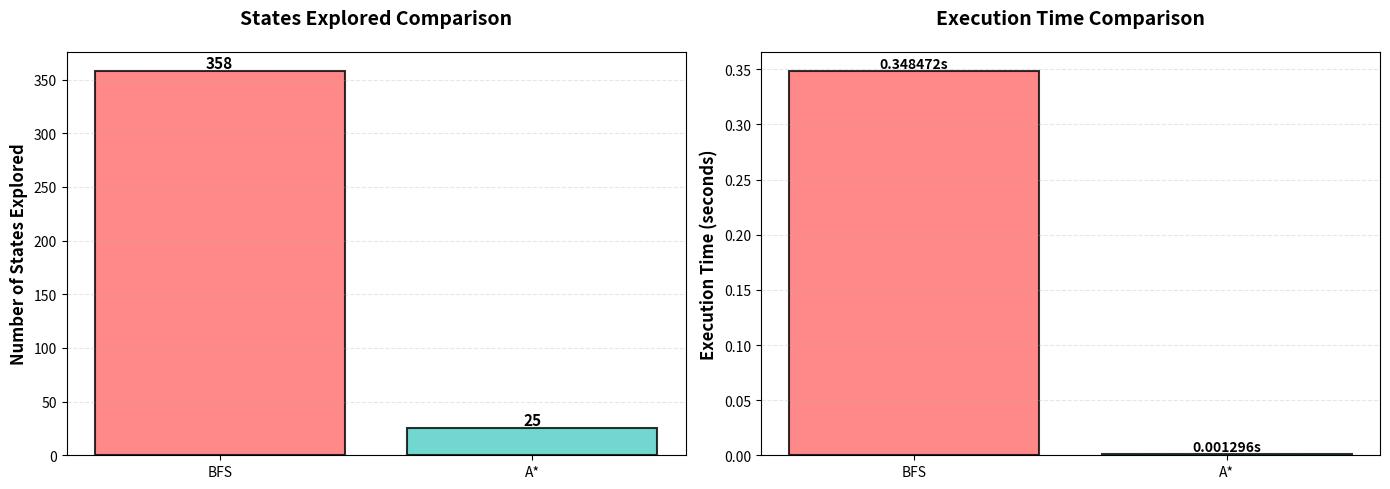

Write the Python code that produced this figure.
# Import all required libraries
import numpy as np
import matplotlib.pyplot as plt
import heapq
import time
import sys

print("All libraries imported successfully!")

import numpy as np
import matplotlib.pyplot as plt

# Visualize the problem
start = np.array([[1, 2, 3], [8, 0, 4], [7, 6, 5]])
goal = np.array([[2, 8, 1], [0, 4, 3], [7, 6, 5]])

print("Start State:")
print(start)
print("\nGoal State:")
print(goal)

class Node:
    def __init__(self, state, parent, action, g_cost=0, h_cost=0):
        self.state = state  # Current puzzle state
        self.parent = parent  # Parent node (for path reconstruction)
        self.action = action  # Action taken to reach this state
        self.g_cost = g_cost  # Actual cost from start (number of moves)
        self.h_cost = h_cost  # Heuristic cost to goal (Manhattan distance)
        self.f_cost = g_cost + h_cost  # Total estimated cost: f = g + h
    
    def __lt__(self, other):
        # Enables comparison for priority queue
        # Nodes with lower f-cost have higher priority
        return self.f_cost < other.f_cost

import heapq

class PriorityQueueFrontier:
    def __init__(self):
        self.frontier = []  # Heap structure for priority queue
        self.entry_finder = {}  # Quick state lookup
        self.counter = 0  # Tie-breaker for nodes with same f-cost
    
    def add(self, node):
        # Add node to priority queue ordered by f-cost
        entry = [node.f_cost, self.counter, node]
        self.counter += 1
        heapq.heappush(self.frontier, entry)  # Maintains heap property
        state_key = tuple(map(tuple, node.state[0]))
        self.entry_finder[state_key] = entry
    
    def contains_state(self, state):
        # Check if state is already in frontier
        state_key = tuple(map(tuple, state[0]))
        return state_key in self.entry_finder
    
    def empty(self):
        return len(self.frontier) == 0
    
    def remove(self):
        # Remove and return node with lowest f-cost
        if self.empty():
            raise Exception("Empty Frontier")
        
        while self.frontier:
            f_cost, counter, node = heapq.heappop(self.frontier)
            state_key = tuple(map(tuple, node.state[0]))
            if state_key in self.entry_finder:
                del self.entry_finder[state_key]
                return node  # Returns most promising node
        
        raise Exception("Empty Frontier")

def manhattan_distance(state, goal_mat):
    """
    Calculate Manhattan distance heuristic.
    Returns sum of distances each tile needs to move to reach goal position.
    """
    mat = state[0]
    distance = 0
    
    # Create mapping: goal_positions[tile_value] = (row, col) in goal
    goal_positions = {}
    for i in range(3):
        for j in range(3):
            goal_positions[goal_mat[i][j]] = (i, j)
    
    # For each tile in current state, calculate distance to its goal position
    for i in range(3):
        for j in range(3):
            if mat[i][j] != 0:  # Skip empty tile (0)
                goal_i, goal_j = goal_positions[mat[i][j]]
                # Manhattan distance = |row_diff| + |col_diff|
                distance += abs(i - goal_i) + abs(j - goal_j)
    
    return distance

# Example calculation
example_state = [np.array([[1, 2, 3], [8, 0, 4], [7, 6, 5]]), (1, 1)]
goal_example = np.array([[2, 8, 1], [0, 4, 3], [7, 6, 5]])
print(f"Manhattan distance from start to goal: {manhattan_distance(example_state, goal_example)}")

class Puzzle:
    def __init__(self, start, startIndex, goal, goalIndex):
        self.start = [start, startIndex]
        self.goal = [goal, goalIndex]
        self.solution = None
    
    def manhattan_distance(self, state):
        """Calculate Manhattan distance heuristic."""
        mat = state[0]
        goal_mat = self.goal[0]
        distance = 0
        goal_positions = {}
        
        for i in range(3):
            for j in range(3):
                goal_positions[goal_mat[i][j]] = (i, j)
        
        for i in range(3):
            for j in range(3):
                if mat[i][j] != 0:
                    goal_i, goal_j = goal_positions[mat[i][j]]
                    distance += abs(i - goal_i) + abs(j - goal_j)
        
        return distance
    
    def neighbors(self, state):
        """Generate all valid neighbor states."""
        mat, (row, col) = state
        results = []
        
        if row > 0:  # Can move up
            mat1 = np.copy(mat)
            mat1[row][col] = mat1[row - 1][col]
            mat1[row - 1][col] = 0
            results.append(('up', [mat1, (row - 1, col)]))
        if col > 0:  # Can move left
            mat1 = np.copy(mat)
            mat1[row][col] = mat1[row][col - 1]
            mat1[row][col - 1] = 0
            results.append(('left', [mat1, (row, col - 1)]))
        if row < 2:  # Can move down
            mat1 = np.copy(mat)
            mat1[row][col] = mat1[row + 1][col]
            mat1[row + 1][col] = 0
            results.append(('down', [mat1, (row + 1, col)]))
        if col < 2:  # Can move right
            mat1 = np.copy(mat)
            mat1[row][col] = mat1[row][col + 1]
            mat1[row][col + 1] = 0
            results.append(('right', [mat1, (row, col + 1)]))
        
        return results
    
    def solve(self):
        """Solve using A* search algorithm."""
        self.num_explored = 0
        
        # Step 1: Initialize start node with heuristic
        h_start = self.manhattan_distance(self.start)
        start = Node(state=self.start, parent=None, action=None, 
                    g_cost=0, h_cost=h_start)
        
        # Step 2: Initialize priority queue frontier
        frontier = PriorityQueueFrontier()
        frontier.add(start)
        
        # Step 3: Track explored states (set for O(1) lookup)
        self.explored = set()
        
        # Step 4: Main search loop
        while True:
            if frontier.empty():
                raise Exception("No solution")
            
            # Step 5: Remove node with lowest f-cost (most promising)
            node = frontier.remove()
            self.num_explored += 1
            
            # Step 6: Check if goal reached
            if (node.state[0] == self.goal[0]).all():
                # Reconstruct solution path
                actions = []
                cells = []
                while node.parent is not None:
                    actions.append(node.action)
                    cells.append(node.state)
                    node = node.parent
                actions.reverse()
                cells.reverse()
                self.solution = (actions, cells)
                return
            
            # Step 7: Mark current state as explored
            state_key = tuple(map(tuple, node.state[0]))
            self.explored.add(state_key)
            
            # Step 8: Explore neighbors
            for action, state in self.neighbors(node.state):
                state_key = tuple(map(tuple, state[0]))
                
                # Skip if already explored
                if state_key in self.explored:
                    continue
                
                # Skip if already in frontier
                if frontier.contains_state(state):
                    continue
                
                # Step 9: Calculate costs for child node
                g_cost = node.g_cost + 1  # One more move from parent
                h_cost = self.manhattan_distance(state)  # Heuristic estimate
                
                # Step 10: Create child node and add to frontier
                child = Node(state=state, parent=node, action=action,
                           g_cost=g_cost, h_cost=h_cost)
                frontier.add(child)
    
    def print(self):
        """Print solution path."""
        solution = self.solution if self.solution is not None else None
        print("Start State:\n", self.start[0], "\n")
        print("Goal State:\n", self.goal[0], "\n")
        print("\nStates Explored: ", self.num_explored, "\n")
        print("Solution:\n ")
        for action, cell in zip(solution[0], solution[1]):
            print("action: ", action, "\n", cell[0], "\n")
        print("Goal Reached!!")

# Import required classes (assuming they're defined above)
import sys
import heapq
import time

# Define the problem
start = np.array([[1, 2, 3], [8, 0, 4], [7, 6, 5]])
goal = np.array([[2, 8, 1], [0, 4, 3], [7, 6, 5]])
startIndex = (1, 1)
goalIndex = (1, 0)

print("=" * 70)
print("PERFORMANCE COMPARISON: A* SEARCH vs BREADTH-FIRST SEARCH")
print("=" * 70)
print(f"\nProblem Configuration:")
print(f"Start State: {start.tolist()}")
print(f"Goal State:  {goal.tolist()}")
print("\n" + "-" * 70)

# Run A* Search
print("\nRunning A* Search Algorithm...")
p_astar = Puzzle(start, startIndex, goal, goalIndex)
start_time = time.time()
p_astar.solve()
astar_time = time.time() - start_time
astar_states = p_astar.num_explored
astar_moves = len(p_astar.solution[0])

print(f"\nA* Results:")
print(f"  States Explored: {astar_states}")
print(f"  Solution Length: {astar_moves} moves")
print(f"  Execution Time: {astar_time:.6f} seconds")

# BFS Implementation for comparison
class QueueFrontier:
    def __init__(self):
        self.frontier = []
    
    def add(self, node):
        self.frontier.append(node)
    
    def contains_state(self, state):
        return any((node.state[0] == state[0]).all() for node in self.frontier)
    
    def empty(self):
        return len(self.frontier) == 0
    
    def remove(self):
        if self.empty():
            raise Exception("Empty Frontier")
        node = self.frontier[0]
        self.frontier = self.frontier[1:]
        return node

class NodeBFS:
    def __init__(self, state, parent, action):
        self.state = state
        self.parent = parent
        self.action = action

class PuzzleBFS:
    def __init__(self, start, startIndex, goal, goalIndex):
        self.start = [start, startIndex]
        self.goal = [goal, goalIndex]
        self.solution = None
    
    def neighbors(self, state):
        mat, (row, col) = state
        results = []
        if row > 0:
            mat1 = np.copy(mat)
            mat1[row][col] = mat1[row - 1][col]
            mat1[row - 1][col] = 0
            results.append(('up', [mat1, (row - 1, col)]))
        if col > 0:
            mat1 = np.copy(mat)
            mat1[row][col] = mat1[row][col - 1]
            mat1[row][col - 1] = 0
            results.append(('left', [mat1, (row, col - 1)]))
        if row < 2:
            mat1 = np.copy(mat)
            mat1[row][col] = mat1[row + 1][col]
            mat1[row + 1][col] = 0
            results.append(('down', [mat1, (row + 1, col)]))
        if col < 2:
            mat1 = np.copy(mat)
            mat1[row][col] = mat1[row][col + 1]
            mat1[row][col + 1] = 0
            results.append(('right', [mat1, (row, col + 1)]))
        return results
    
    def solve(self):
        self.num_explored = 0
        start = NodeBFS(state=self.start, parent=None, action=None)
        frontier = QueueFrontier()
        frontier.add(start)
        self.explored = []
        
        while True:
            if frontier.empty():
                raise Exception("No solution")
            
            node = frontier.remove()
            self.num_explored += 1
            
            if (node.state[0] == self.goal[0]).all():
                actions = []
                cells = []
                while node.parent is not None:
                    actions.append(node.action)
                    cells.append(node.state)
                    node = node.parent
                actions.reverse()
                cells.reverse()
                self.solution = (actions, cells)
                return
            
            self.explored.append(node.state)
            
            for action, state in self.neighbors(node.state):
                if not frontier.contains_state(state) and \
                   not any((st[0] == state[0]).all() for st in self.explored):
                    child = NodeBFS(state=state, parent=node, action=action)
                    frontier.add(child)

# Run BFS
print("\nRunning Breadth-First Search Algorithm...")
p_bfs = PuzzleBFS(start, startIndex, goal, goalIndex)
start_time = time.time()
p_bfs.solve()
bfs_time = time.time() - start_time
bfs_states = p_bfs.num_explored
bfs_moves = len(p_bfs.solution[0])

print(f"\nBFS Results:")
print(f"  States Explored: {bfs_states}")
print(f"  Solution Length: {bfs_moves} moves")
print(f"  Execution Time: {bfs_time:.6f} seconds")

# Performance Comparison Table
print("\n" + "=" * 70)
print("COMPARATIVE RESULTS")
print("=" * 70)
print(f"\n{'Metric':<25} | {'BFS':<15} | {'A*':<15} | {'Improvement':<15}")
print("-" * 70)
print(f"{'States Explored':<25} | {bfs_states:<15} | {astar_states:<15} | {bfs_states/astar_states:.1f}x fewer")
print(f"{'Solution Length':<25} | {bfs_moves:<15} | {astar_moves:<15} | {'Same (Optimal)':<15}")
print(f"{'Execution Time (s)':<25} | {bfs_time:<15.6f} | {astar_time:<15.6f} | {bfs_time/astar_time:.1f}x faster")
print(f"{'States Reduction':<25} | {'-':<15} | {'-':<15} | {100*(1-astar_states/bfs_states):.1f}%")
print("=" * 70)

# Visual Comparison Chart
import matplotlib.pyplot as plt

fig, (ax1, ax2) = plt.subplots(1, 2, figsize=(14, 5))

# Chart 1: States Explored
algorithms = ['BFS', 'A*']
states = [bfs_states, astar_states]
colors = ['#ff6b6b', '#4ecdc4']

bars1 = ax1.bar(algorithms, states, color=colors, alpha=0.8, edgecolor='black', linewidth=1.5)
ax1.set_ylabel('Number of States Explored', fontsize=12, fontweight='bold')
ax1.set_title('States Explored Comparison', fontsize=14, fontweight='bold', pad=20)
ax1.grid(axis='y', alpha=0.3, linestyle='--')

# Add value labels on bars
for bar, value in zip(bars1, states):
    height = bar.get_height()
    ax1.text(bar.get_x() + bar.get_width()/2., height,
             f'{int(value)}',
             ha='center', va='bottom', fontsize=11, fontweight='bold')

# Chart 2: Execution Time
times = [bfs_time, astar_time]
bars2 = ax2.bar(algorithms, times, color=colors, alpha=0.8, edgecolor='black', linewidth=1.5)
ax2.set_ylabel('Execution Time (seconds)', fontsize=12, fontweight='bold')
ax2.set_title('Execution Time Comparison', fontsize=14, fontweight='bold', pad=20)
ax2.grid(axis='y', alpha=0.3, linestyle='--')

# Add value labels on bars
for bar, value in zip(bars2, times):
    height = bar.get_height()
    ax2.text(bar.get_x() + bar.get_width()/2., height,
             f'{value:.6f}s',
             ha='center', va='bottom', fontsize=10, fontweight='bold')

plt.tight_layout()
plt.show()

# Summary Statistics
print("\n" + "=" * 70)
print("KEY FINDINGS")
print("=" * 70)
print(f"\n1. A* explored {bfs_states - astar_states} fewer states than BFS")
print(f"2. A* is {bfs_states/astar_states:.1f}x more efficient in terms of states explored")
print(f"3. A* reduces exploration by {100*(1-astar_states/bfs_states):.1f}%")
print(f"4. Both algorithms found the optimal solution ({astar_moves} moves)")
print(f"5. A* execution time: {astar_time:.6f}s vs BFS: {bfs_time:.6f}s")
if astar_time < bfs_time:
    print(f"6. A* is {bfs_time/astar_time:.2f}x faster in execution time")
print("\n" + "=" * 70)